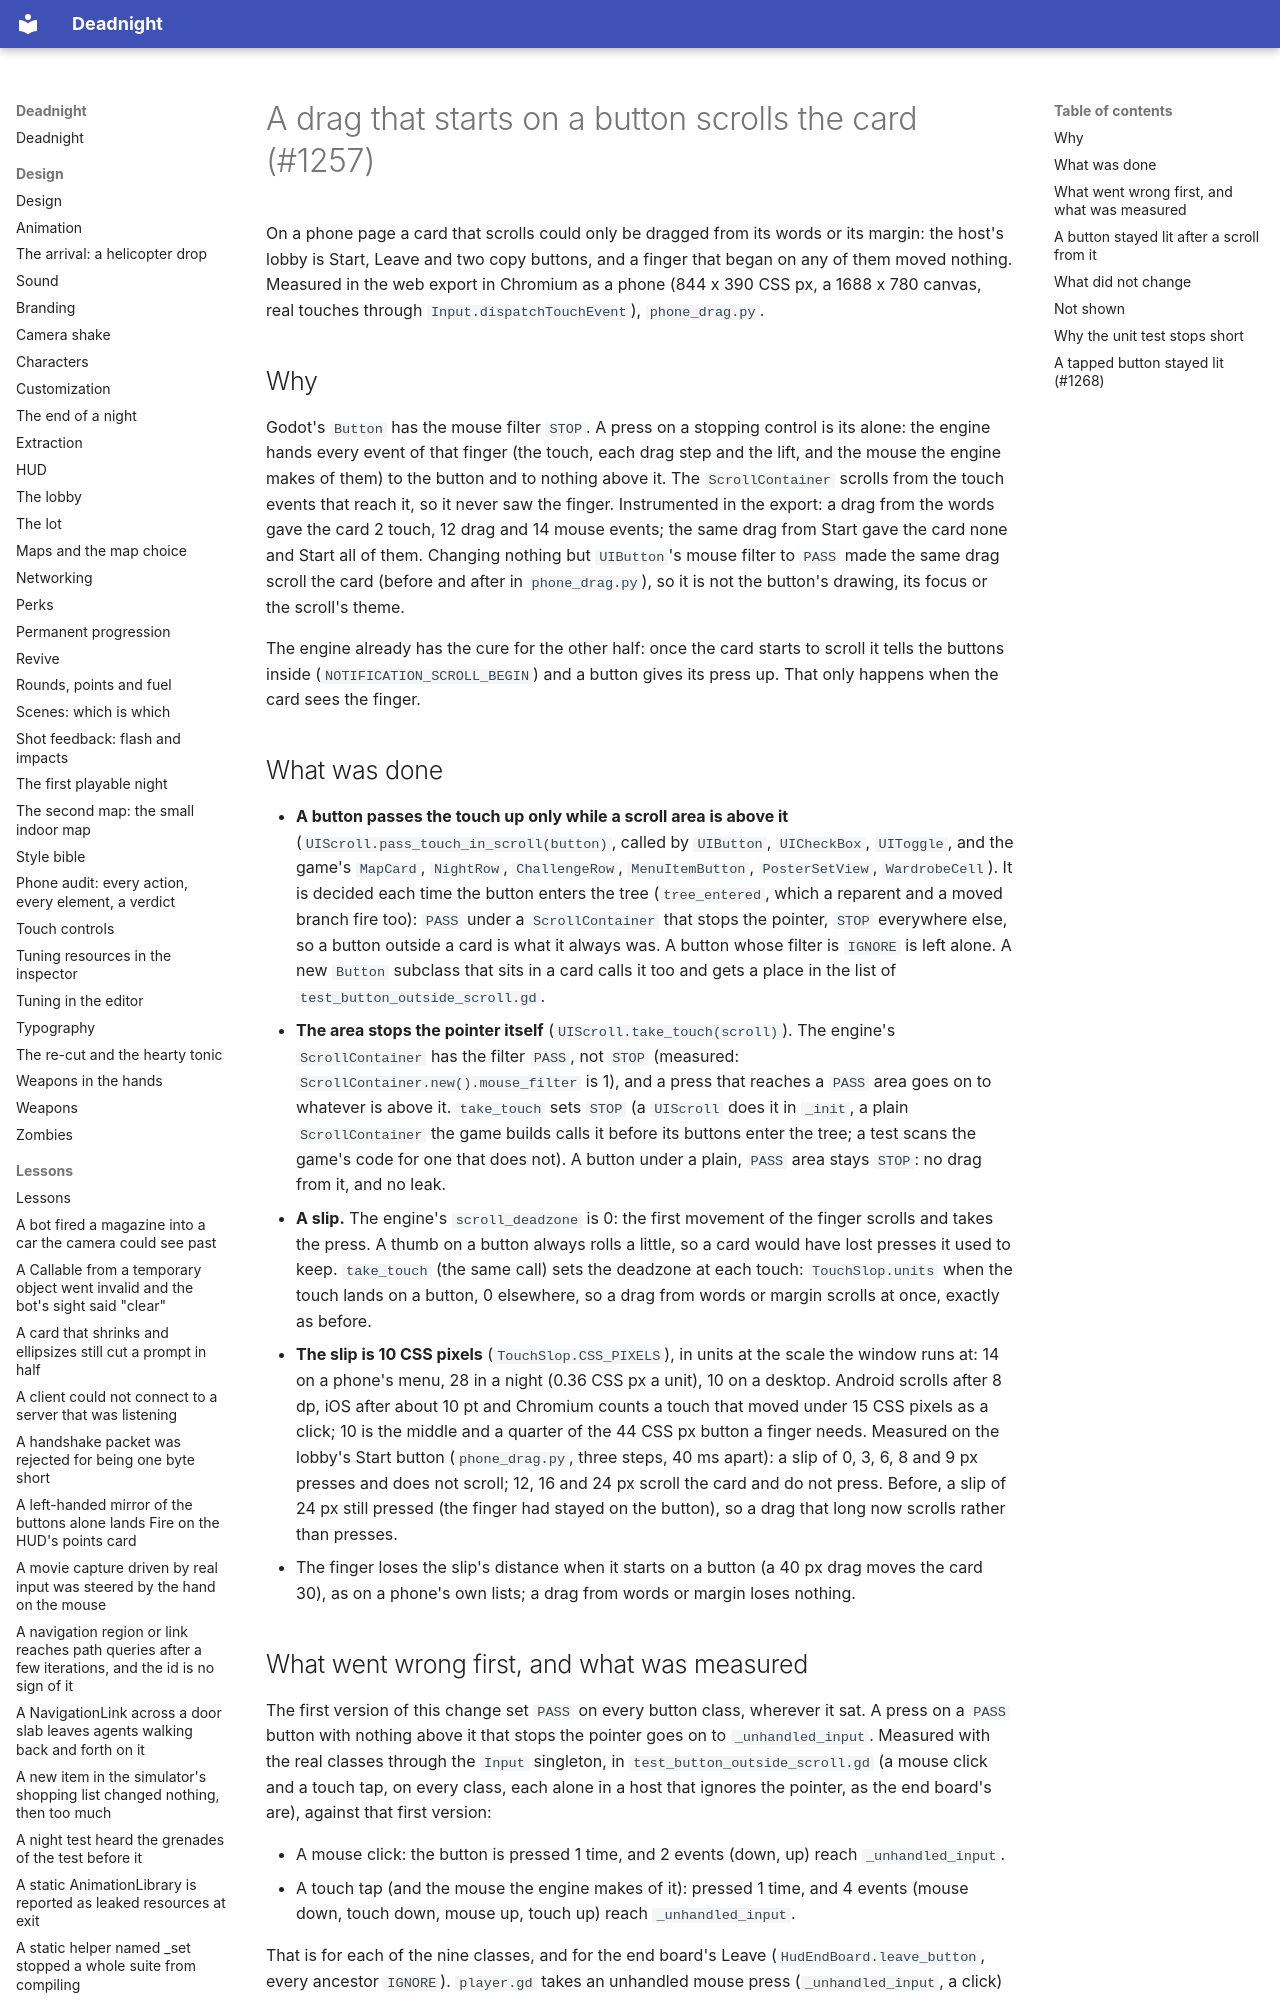

repository: Ryubara/deadnight · page: research/button-drag-scroll/index.html · generator: mkdocs

# A drag that starts on a button scrolls the card (#1257)

On a phone page a card that scrolls could only be dragged from its words or its margin: the host's lobby is Start, Leave
and two copy buttons, and a finger that began on any of them moved nothing. Measured in the web export in Chromium as a
phone (844 x 390 CSS px, a 1688 x 780 canvas, real touches through `Input.dispatchTouchEvent`), `phone_drag.py`.

## Why

Godot's `Button` has the mouse filter `STOP`. A press on a stopping control is its alone: the engine hands every event of
that finger (the touch, each drag step and the lift, and the mouse the engine makes of them) to the button and to
nothing above it. The `ScrollContainer` scrolls from the touch events that reach it, so it never saw the finger.
Instrumented in the export: a drag from the words gave the card 2 touch, 12 drag and 14 mouse events; the same drag from
Start gave the card none and Start all of them. Changing nothing but `UIButton`'s mouse filter to `PASS` made the same
drag scroll the card (before and after in `phone_drag.py`), so it is not the button's drawing, its focus or the scroll's
theme.

The engine already has the cure for the other half: once the card starts to scroll it tells the buttons inside
(`NOTIFICATION_SCROLL_BEGIN`) and a button gives its press up. That only happens when the card sees the finger.
